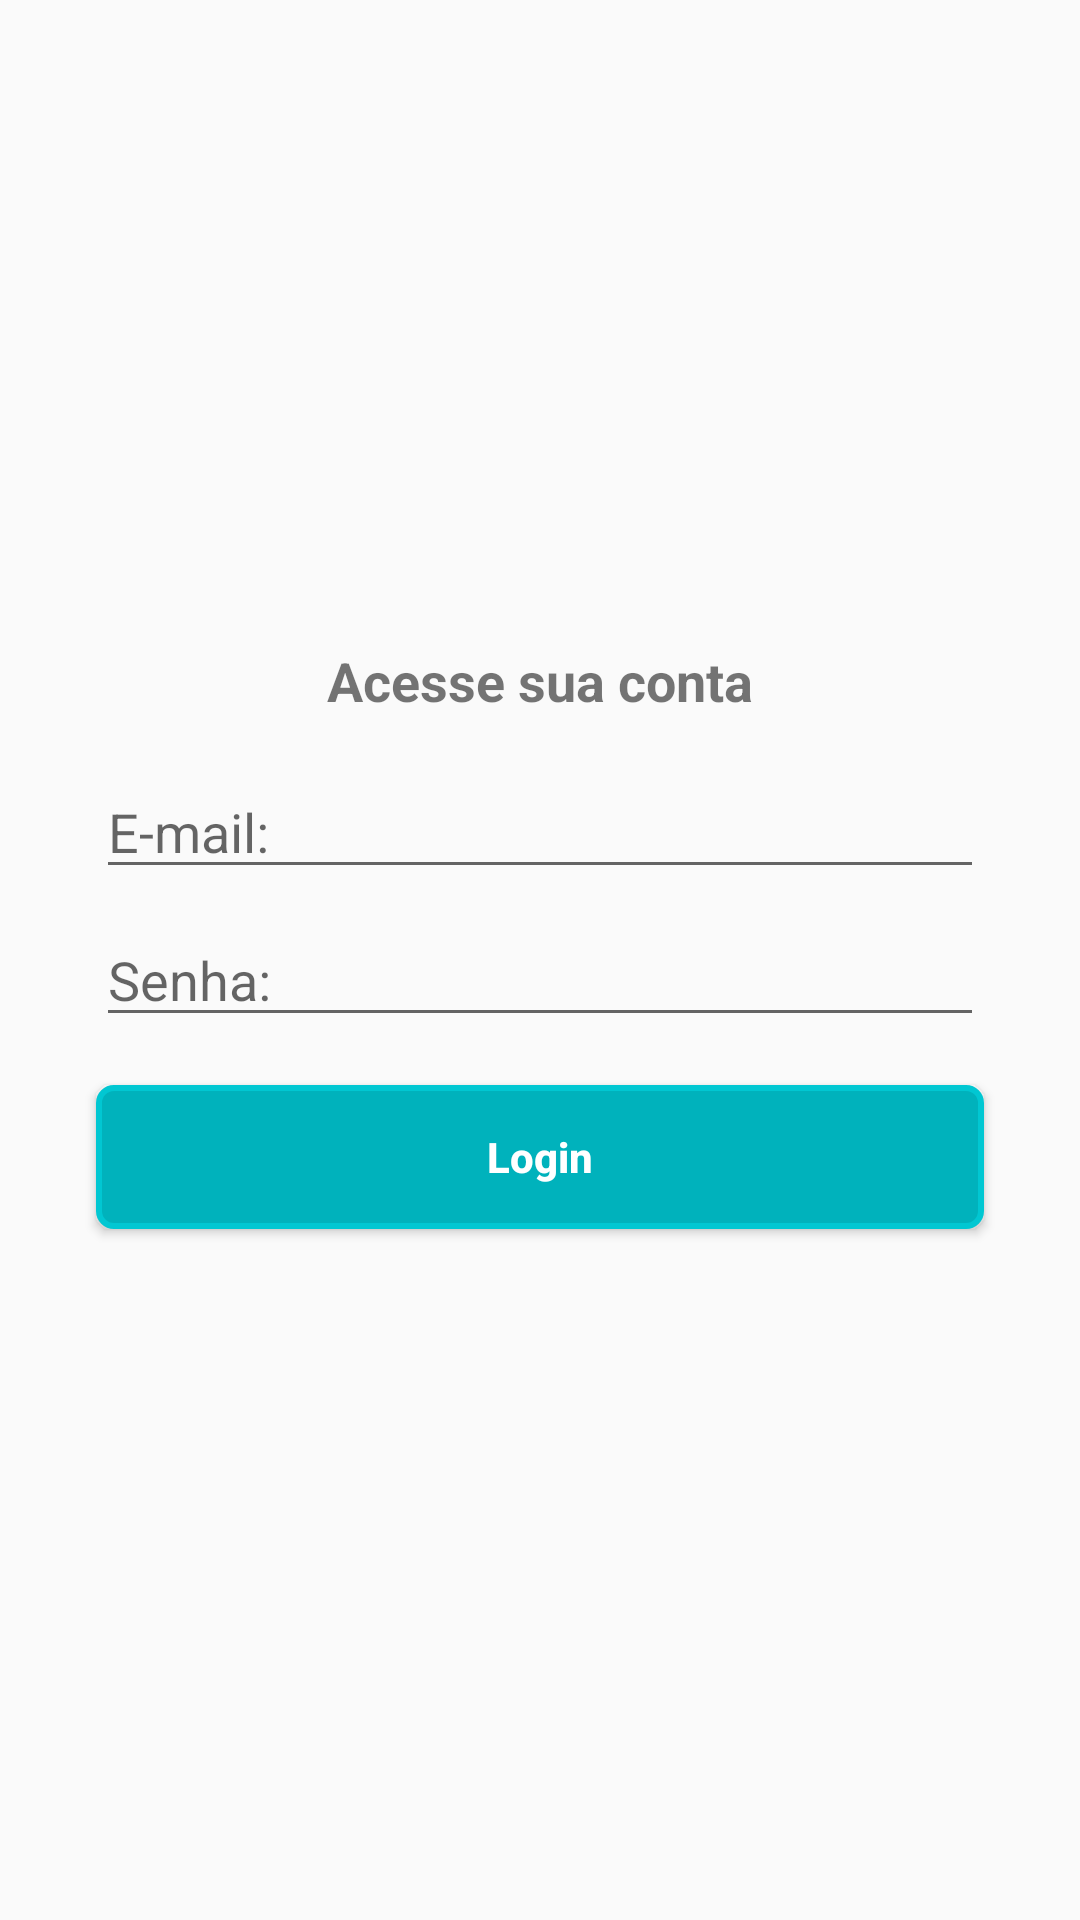

The Android layout XML behind this screen, and the referenced resources:
<!-- AndroidManifest.xml: application theme AppTheme -->
<!-- res/layout/activity_login.xml -->
<?xml version="1.0" encoding="utf-8"?>
<androidx.constraintlayout.widget.ConstraintLayout xmlns:android="http://schemas.android.com/apk/res/android"
    xmlns:app="http://schemas.android.com/apk/res-auto"
    xmlns:tools="http://schemas.android.com/tools"
    android:layout_width="match_parent"
    android:layout_height="match_parent"
    tools:context=".activity.Login">

    <Button
        android:id="@+id/button2"
        android:layout_width="0dp"
        android:layout_height="wrap_content"
        android:layout_marginStart="32dp"
        android:layout_marginTop="16dp"
        android:layout_marginEnd="32dp"
        android:layout_marginBottom="16dp"
        android:text="Login"
        android:textColor="@color/colorTextBtn"
        android:textStyle="bold"
        android:background="@drawable/btn_customizado"
        android:textAllCaps="false"
        app:layout_constraintBottom_toBottomOf="parent"
        app:layout_constraintEnd_toEndOf="parent"
        app:layout_constraintStart_toStartOf="parent"
        app:layout_constraintTop_toBottomOf="@+id/editText5" />

    <EditText
        android:id="@+id/editText5"
        android:layout_width="0dp"
        android:layout_height="wrap_content"
        android:layout_marginStart="32dp"
        android:layout_marginEnd="32dp"
        android:drawableLeft="@drawable/ic_lock_black_24dp"
        android:drawablePadding="5dp"
        android:ems="10"
        android:hint="Senha:"
        android:inputType="textPassword"
        app:layout_constraintBottom_toTopOf="@+id/button2"
        app:layout_constraintEnd_toEndOf="parent"
        app:layout_constraintStart_toStartOf="parent"
        app:layout_constraintTop_toBottomOf="@+id/editText4" />

    <EditText
        android:id="@+id/editText4"
        android:layout_width="0dp"
        android:layout_height="wrap_content"
        android:layout_marginStart="32dp"
        android:layout_marginEnd="32dp"
        android:layout_marginBottom="8dp"
        android:drawableLeft="@drawable/ic_email_black_24dp"
        android:drawablePadding="5dp"
        android:ems="10"
        android:hint="E-mail:"
        android:inputType="textEmailAddress"
        app:layout_constraintBottom_toTopOf="@+id/editText5"
        app:layout_constraintEnd_toEndOf="parent"
        app:layout_constraintStart_toStartOf="parent"
        app:layout_constraintTop_toBottomOf="@+id/textView7" />

    <TextView
        android:id="@+id/textView7"
        android:layout_width="wrap_content"
        android:layout_height="wrap_content"
        android:layout_marginBottom="16dp"
        android:drawablePadding="5dp"
        android:gravity="center"
        android:text="Acesse sua conta"
        android:textSize="18sp"
        android:textStyle="bold"
        app:layout_constraintBottom_toTopOf="@+id/editText4"
        app:layout_constraintEnd_toEndOf="parent"
        app:layout_constraintStart_toStartOf="parent"
        app:layout_constraintTop_toTopOf="parent"
        app:layout_constraintVertical_chainStyle="packed" />
</androidx.constraintlayout.widget.ConstraintLayout>
<!-- resources referenced by this layout -->
<resources>
  <color name="colorTextBtn">#ffffff</color>
  <!-- drawable btn_customizado (drawable) -->
  <?xml version="1.0" encoding="utf-8"?>
  <shape xmlns:android="http://schemas.android.com/apk/res/android"
      android:shape="rectangle"
      >
  
      <corners
          android:radius="5dp"
          />
  
      <solid
          android:color="@color/colorPrimaryDark"
          />
  
      <stroke
          android:width="2dp"
          android:color="@color/colorPrimary"
          />
  </shape>
  <style name="AppTheme" parent="Theme.AppCompat.Light.DarkActionBar">
          
          <item name="colorPrimary">@color/colorPrimary</item>
          <item name="colorPrimaryDark">@color/colorPrimaryDark</item>
          <item name="colorAccent">@color/colorAccent</item>
      </style>
  <color name="colorPrimaryDark">#00b2bc</color>
  <color name="colorPrimary">#01c7d2</color>
  <color name="colorAccent">#ff706a</color>
</resources>
